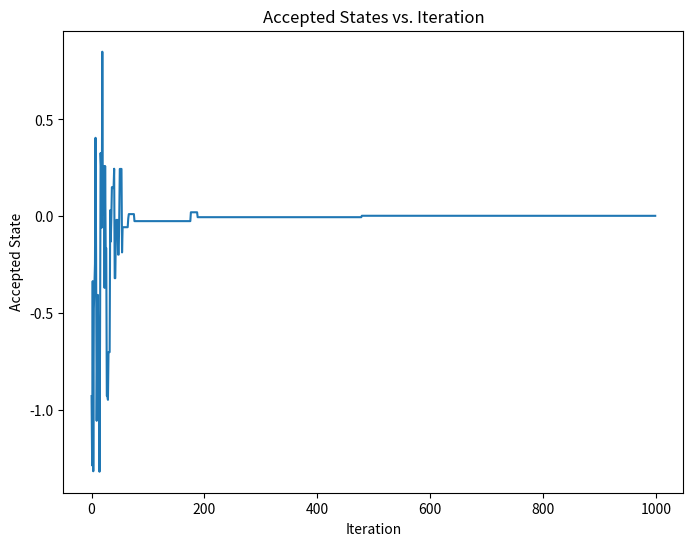
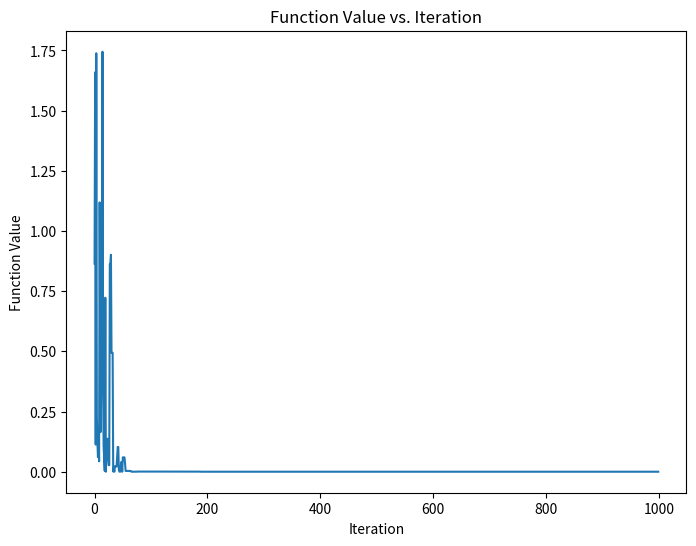
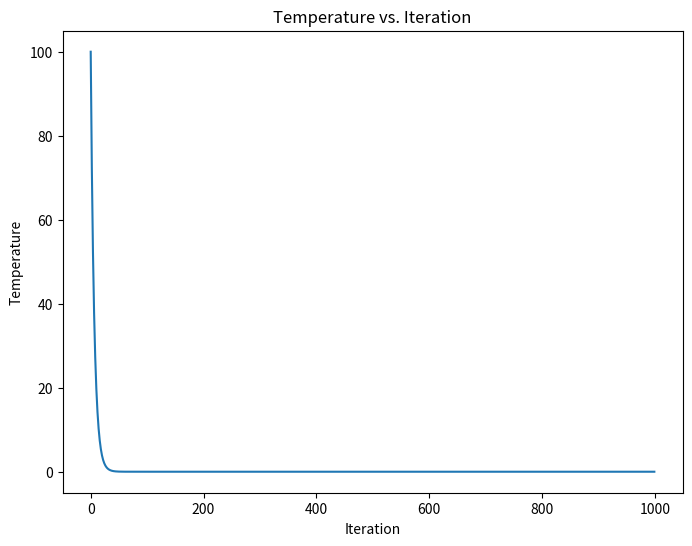

These charts were generated, in order, by the following Python code:
import random
import matplotlib.pyplot as plt
import numpy as np

def objective_function(x):
    return x**2

def metropolis_hastings(num_iterations, initial_temperature):
    x_current = random.uniform(-1, 1)
    temperature = initial_temperature
    accepted_states = [x_current]
    function_values = [objective_function(x_current)]
    iterations = [0]
    temperatures = [temperature]

    for i in range(1, num_iterations):
        x_proposal = x_current + random.uniform(-1, 1)
        delta_E = objective_function(x_proposal) - objective_function(x_current)

        if delta_E < 0 or random.random() < np.exp(-delta_E / temperature):
            x_current = x_proposal

        temperature *= 0.85
        accepted_states.append(x_current)
        function_values.append(objective_function(x_current))
        iterations.append(i)
        temperatures.append(temperature)

    plt.figure(figsize=(8, 6))
    plt.plot(iterations, accepted_states)
    plt.xlabel('Iteration')
    plt.ylabel('Accepted State')
    plt.title('Accepted States vs. Iteration')
    plt.show()

    plt.figure(figsize=(8, 6))
    plt.plot(iterations, function_values)
    plt.xlabel('Iteration')
    plt.ylabel('Function Value')
    plt.title('Function Value vs. Iteration')
    plt.show()

    plt.figure(figsize=(8, 6))
    plt.plot(iterations, temperatures)
    plt.xlabel('Iteration')
    plt.ylabel('Temperature')
    plt.title('Temperature vs. Iteration')
    plt.show()

metropolis_hastings(1000, 100)